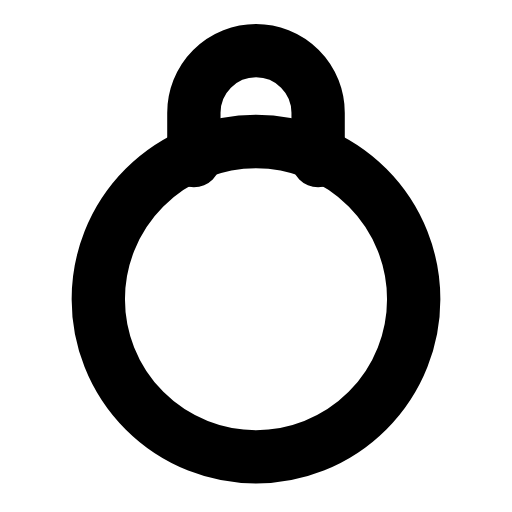
t = 0.00 s
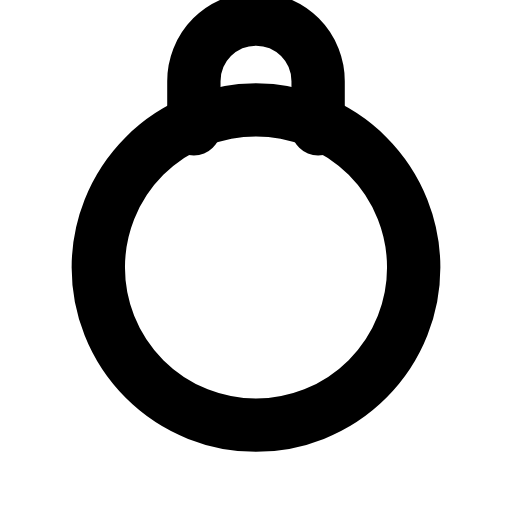
t = 0.29 s
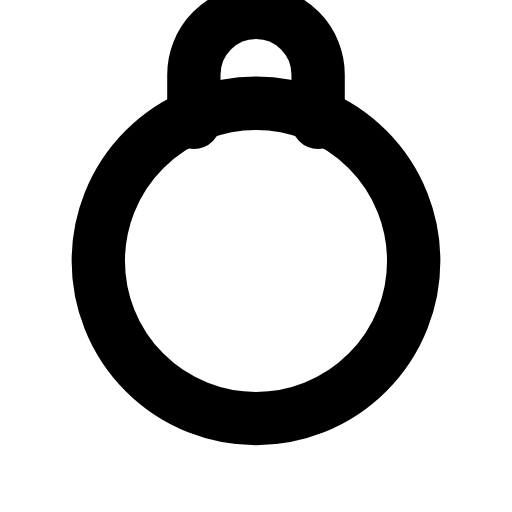
t = 0.60 s
t = 0.88 s: frame unchanged from t = 0.00 s, image omitted
t = 1.19 s: frame unchanged from t = 0.60 s, image omitted
t = 1.50 s: frame unchanged from t = 0.00 s, image omitted

The animated SVG that drew these frames (rendered in a browser with its animation timeline set to each time). Animation: 1 SMIL element (animateTransform=1); one cycle of 1.80 s, repeats indefinitely.

<svg xmlns="http://www.w3.org/2000/svg" width="24" height="24" viewBox="0 0 24 24" fill="none"><g transform="translate(-1.44 -2.553) scale(1.12)"><g><animateTransform attributeName="transform" type="translate" values="0 0;0 0;0 -1.6;0 -1.6;0 0;0 0;0 -1.6;0 -1.6;0 0;0 0;0 0" keyTimes="0;0.135;0.2475;0.36;0.45;0.6;0.66;0.735;0.81;0.9;1" dur="1.8s" repeatCount="indefinite" calcMode="spline" keySplines="0.16 1 0.3 1;0.16 1 0.3 1;0.16 1 0.3 1;0.16 1 0.3 1;0.16 1 0.3 1;0.16 1 0.3 1;0.16 1 0.3 1;0.16 1 0.3 1;0.16 1 0.3 1;0.16 1 0.3 1"/><circle stroke="currentColor" stroke-width="2.232" stroke-linecap="round" stroke-linejoin="round" fill="none" cx="12" cy="14.8" r="6.6"></circle><path stroke="currentColor" stroke-width="2.232" stroke-linecap="round" stroke-linejoin="round" fill="none" d="M9.4 9L9.4 7A2.6 2.6 0 0 1 14.6 7L14.6 9"></path></g></g></svg>
